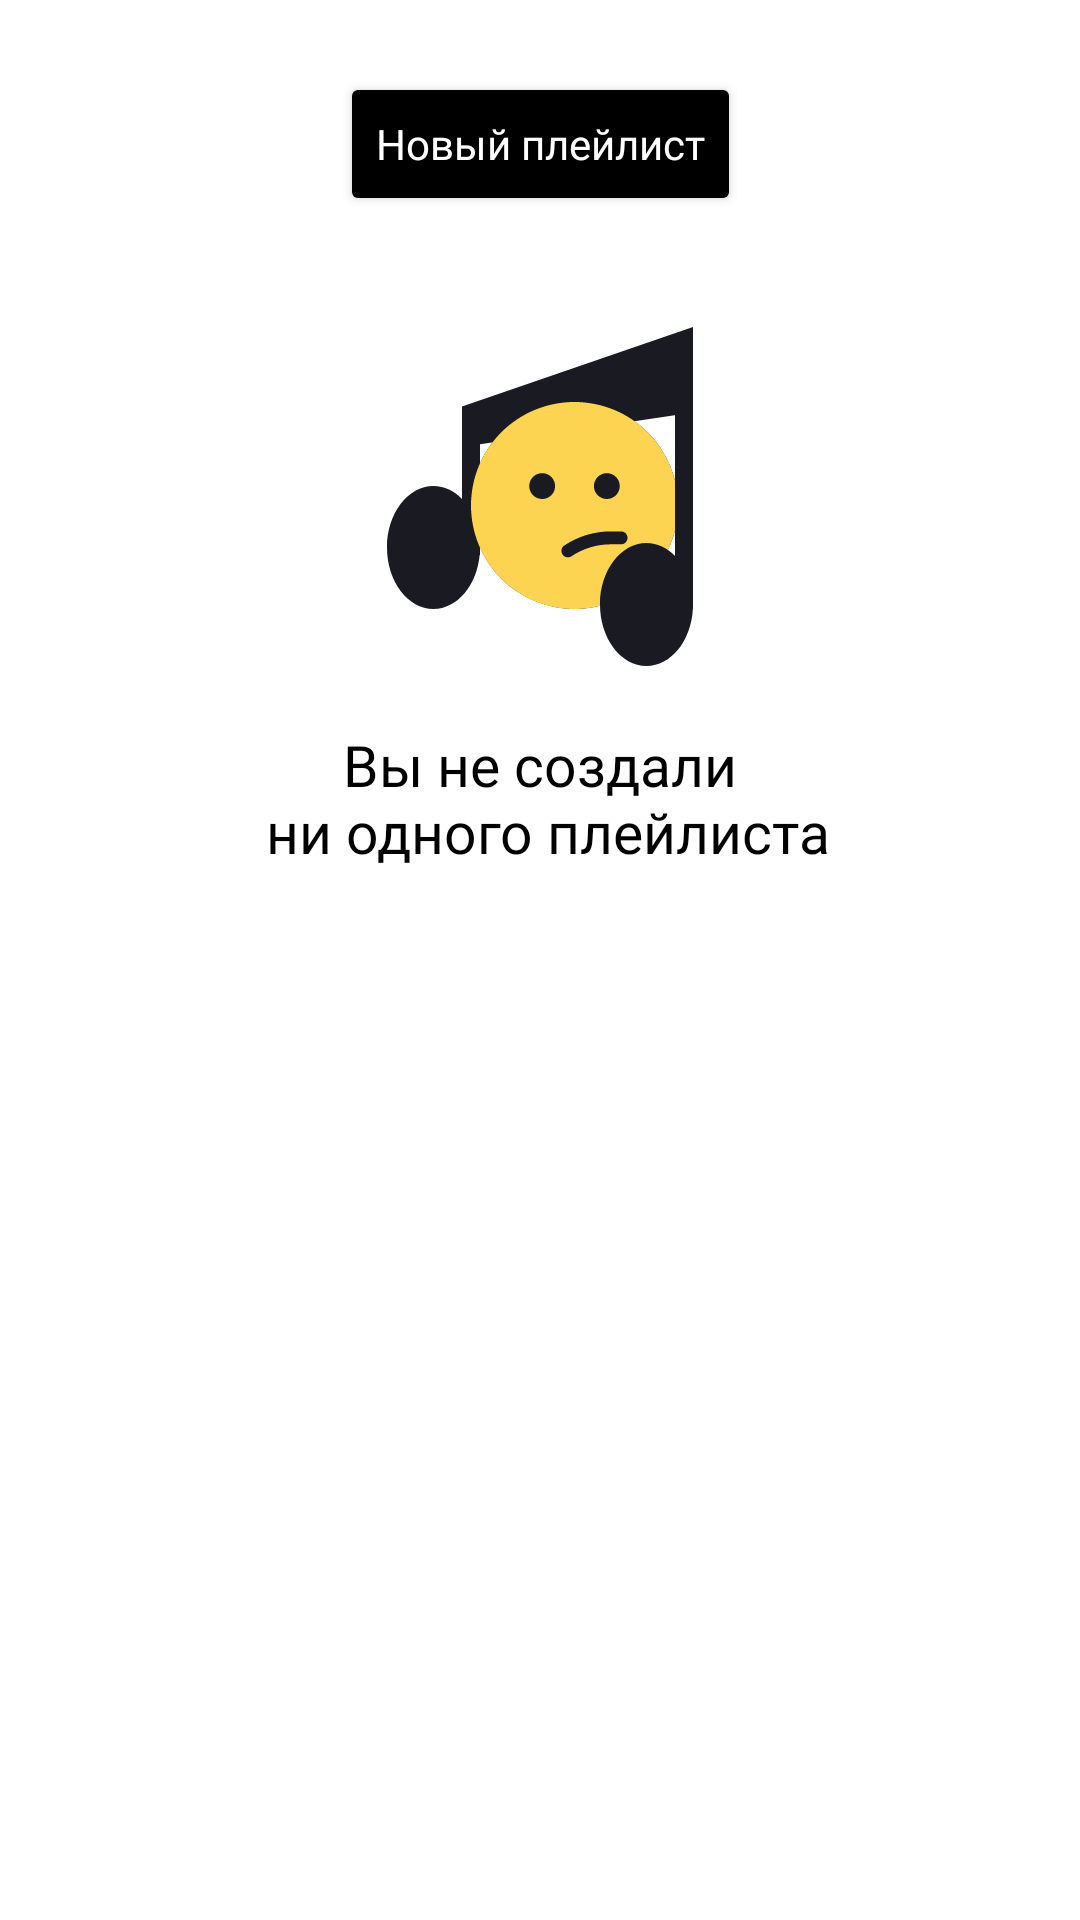

Here is an Android app screen rendered from its layout file. Give the layout XML and the strings, colors and styles it references.
<!-- AndroidManifest.xml: application theme Theme.PlaylistMaker -->
<!-- res/layout/fragment_playlists.xml -->
<androidx.constraintlayout.widget.ConstraintLayout xmlns:android="http://schemas.android.com/apk/res/android"
    xmlns:app="http://schemas.android.com/apk/res-auto"
    android:layout_width="match_parent"
    android:layout_height="match_parent"
    android:background="?attr/colorSecondary">

    <Button
        android:id="@+id/createPlaylist"
        style="@style/AddPlaylistButtonStyle"
        android:layout_width="wrap_content"
        android:layout_height="wrap_content"
        android:layout_gravity="center_horizontal"
        android:layout_marginTop="24dp"
        android:fontFamily="@font/ys_display_medium"
        android:text="@string/new_playlist"
        android:textAllCaps="false"
        app:cornerRadius="54dp"
        app:layout_constraintEnd_toEndOf="parent"
        app:layout_constraintStart_toStartOf="parent"
        app:layout_constraintTop_toTopOf="parent" />

    <ImageView
        android:id="@+id/errorImage"
        android:layout_width="wrap_content"
        android:layout_height="wrap_content"
        android:layout_marginTop="@dimen/fragment_top_margin_image"
        android:src="@drawable/ic_error_search"
        app:layout_constraintEnd_toEndOf="parent"
        app:layout_constraintStart_toStartOf="parent"
        app:layout_constraintTop_toTopOf="parent" />

    <TextView
        android:id="@+id/emptyListsText"
        style="@style/MediaLibraryTextInfoStyle"
        android:layout_width="wrap_content"
        android:layout_height="wrap_content"
        android:layout_marginTop="@dimen/fragment_bottom_margin_image"
        android:fontFamily="@font/ys_display_medium"
        android:text="@string/no_playlists_message"
        android:textAlignment="center"
        app:layout_constraintEnd_toEndOf="parent"
        app:layout_constraintStart_toStartOf="parent"
        app:layout_constraintTop_toBottomOf="@id/errorImage" />

    <androidx.constraintlayout.widget.Group
        android:id="@+id/emptyLists"
        android:layout_width="wrap_content"
        android:layout_height="wrap_content"
        android:visibility="visible"
        app:constraint_referenced_ids="errorImage, emptyListsText" />

</androidx.constraintlayout.widget.ConstraintLayout>
<!-- resources referenced by this layout -->
<resources>
  <dimen name="fragment_bottom_margin_image">16dp</dimen>
  <dimen name="fragment_top_margin_image">106dp</dimen>
  <!-- drawable ic_error_search: vector/xml drawable (drawable, 2326 chars, omitted) -->
  <string name="new_playlist">Новый плейлист</string>
  <string name="no_playlists_message">Вы не создали\n ни одного плейлиста</string>
  <style name="AddPlaylistButtonStyle">
          <item name="android:textColor">@color/white</item>
          <item name="android:textSize">@dimen/add_playlist_text_size</item>
          <item name="android:backgroundTint">@color/black</item>
      </style>
  <style name="MediaLibraryTextInfoStyle">
          <item name="android:textColor">@color/black</item>
          <item name="android:textSize">@dimen/fragment_info_text_size</item>
      </style>
  <style name="Theme.PlaylistMaker" parent="Base.Theme.PlaylistMaker" />
  <color name="white">#FFFFFFFF</color>
  <dimen name="add_playlist_text_size">14sp</dimen>
  <color name="black">#FF000000</color>
  <dimen name="fragment_info_text_size">19sp</dimen>
  <style name="Base.Theme.PlaylistMaker" parent="Theme.Material3.DayNight.NoActionBar">
          
          
          <item name="colorPrimary">@color/blue</item>
          <item name="colorPrimaryVariant">@color/blue</item>
          <item name="colorSecondary">@color/white</item>
          <item name="colorPrimaryContainer">@color/blue_light</item>
          <item name="colorOnSurface">@color/silver_gray</item>
          <item name="colorOutline">@color/soft_silver</item>
          <item name="colorOnPrimary">@color/silver_gray</item>
          <item name="android:textColorSecondary">@color/rich_black</item>
  
      </style>
  <color name="blue">#3772E7</color>
  <color name="blue_light">#9FBBF3</color>
  <color name="silver_gray">#AEAFB4</color>
  <color name="soft_silver">#E6E8EB</color>
  <color name="rich_black">#1A1B22</color>
</resources>
